Run: headless pygame with SDL's dummy video driver; simulated clock (each Clock.tick advances the game by its frame time, no real sleeping); random seed 0; keys injected as events and as key.get_pressed() state; no mouse input.
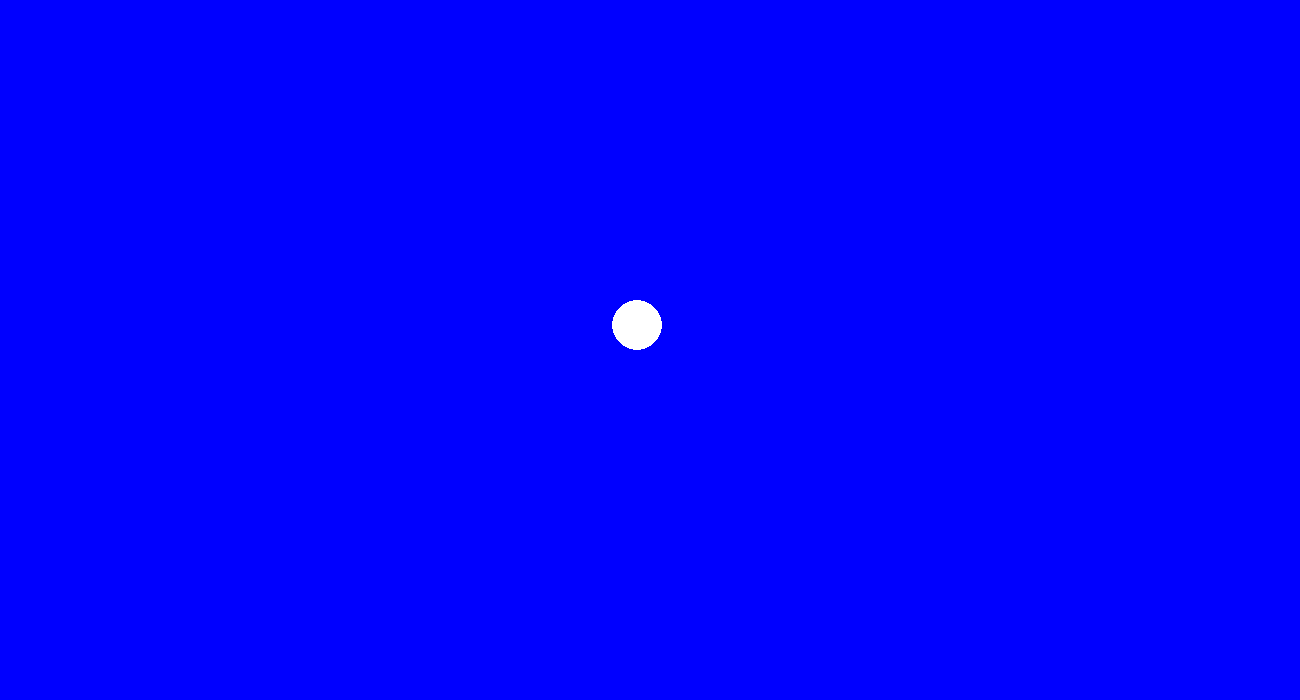
Frame 1 of 4 · flips 1–60 · no input
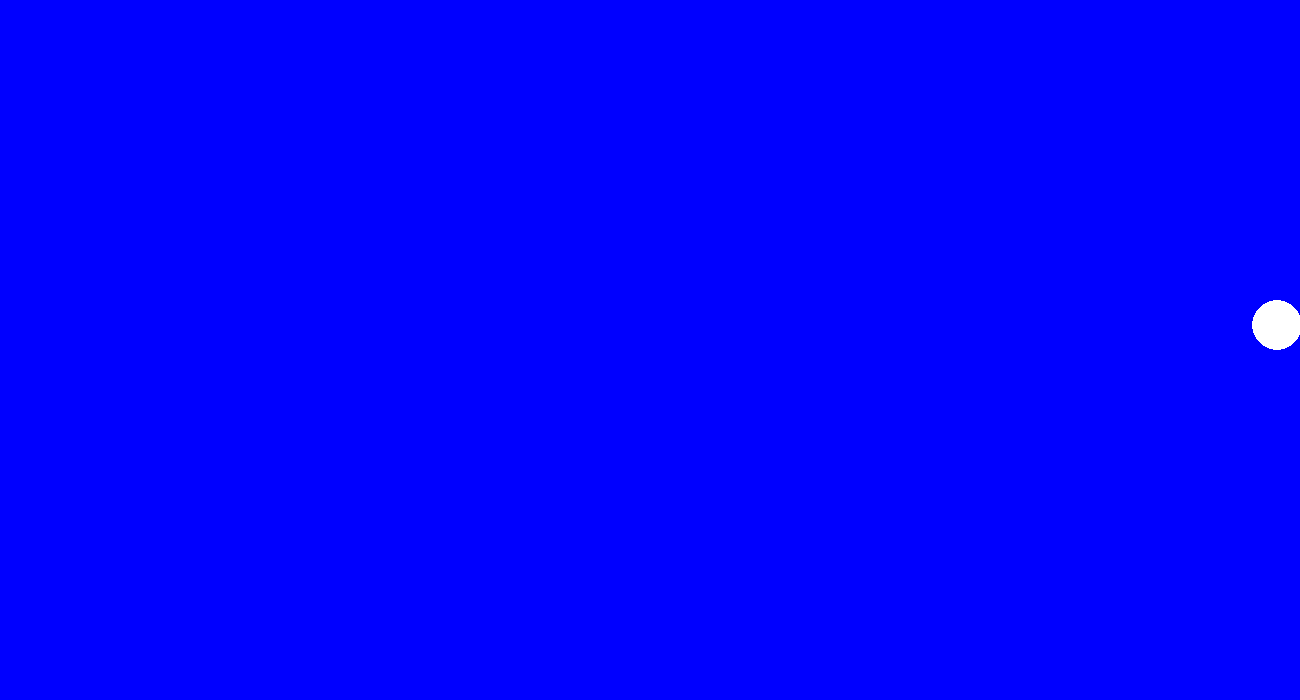
Frame 2 of 4 · flips 61–180 · tapped SPACE, RETURN · held RIGHT (→), D
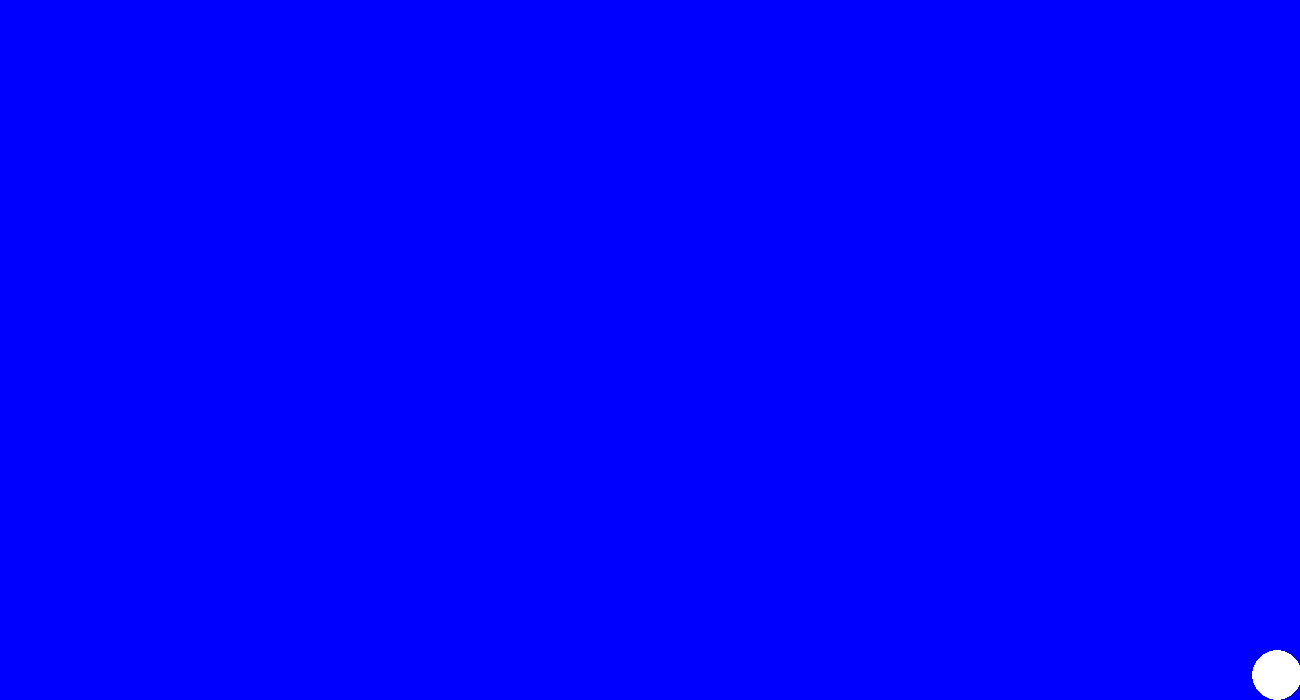
Frame 3 of 4 · flips 181–300 · held DOWN (↓), S
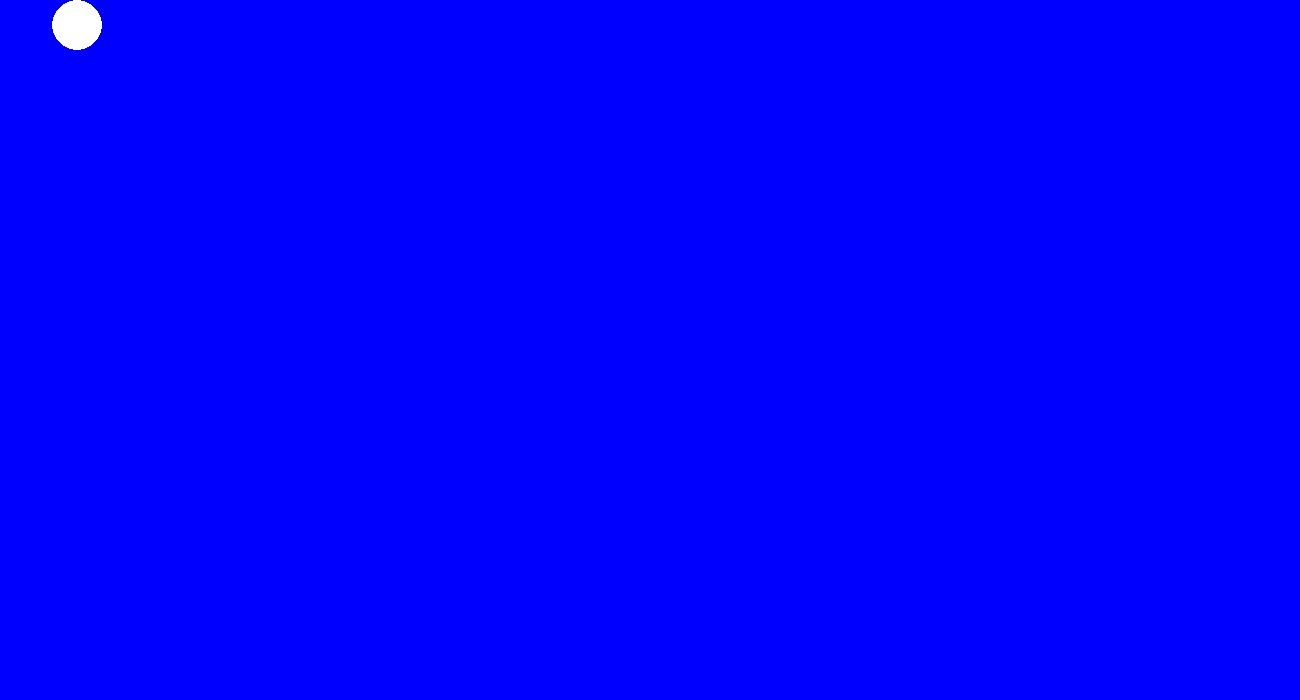
Frame 4 of 4 · flips 301–420 · held LEFT (←), A, UP (↑), W

The pygame program that drew these frames:

import pygame  
pygame.init()
screen = pygame.display.set_mode((1300,700))
clock = pygame.time.Clock()
fps = 60
done = False
x = 637
y = 325
while not done:
    clock.tick(fps)
    for event in pygame.event.get():
        if event.type ==  pygame.QUIT:
            exit()
    list = pygame.key.get_pressed()
    if y >= 30:
        if list[pygame.K_UP]:
            y -= 10
    if y <= 665:
        if list[pygame.K_DOWN]:
            y += 10
    if x <= 1275:
        if list[pygame.K_RIGHT]:
            x += 10
    if x >= 25:
        if list[pygame.K_LEFT]:
            x -= 10
    
    screen.fill((0,0,255))
    pygame.draw.circle(screen,(255,255,255),(x,y),25)
    pygame.display.flip()
